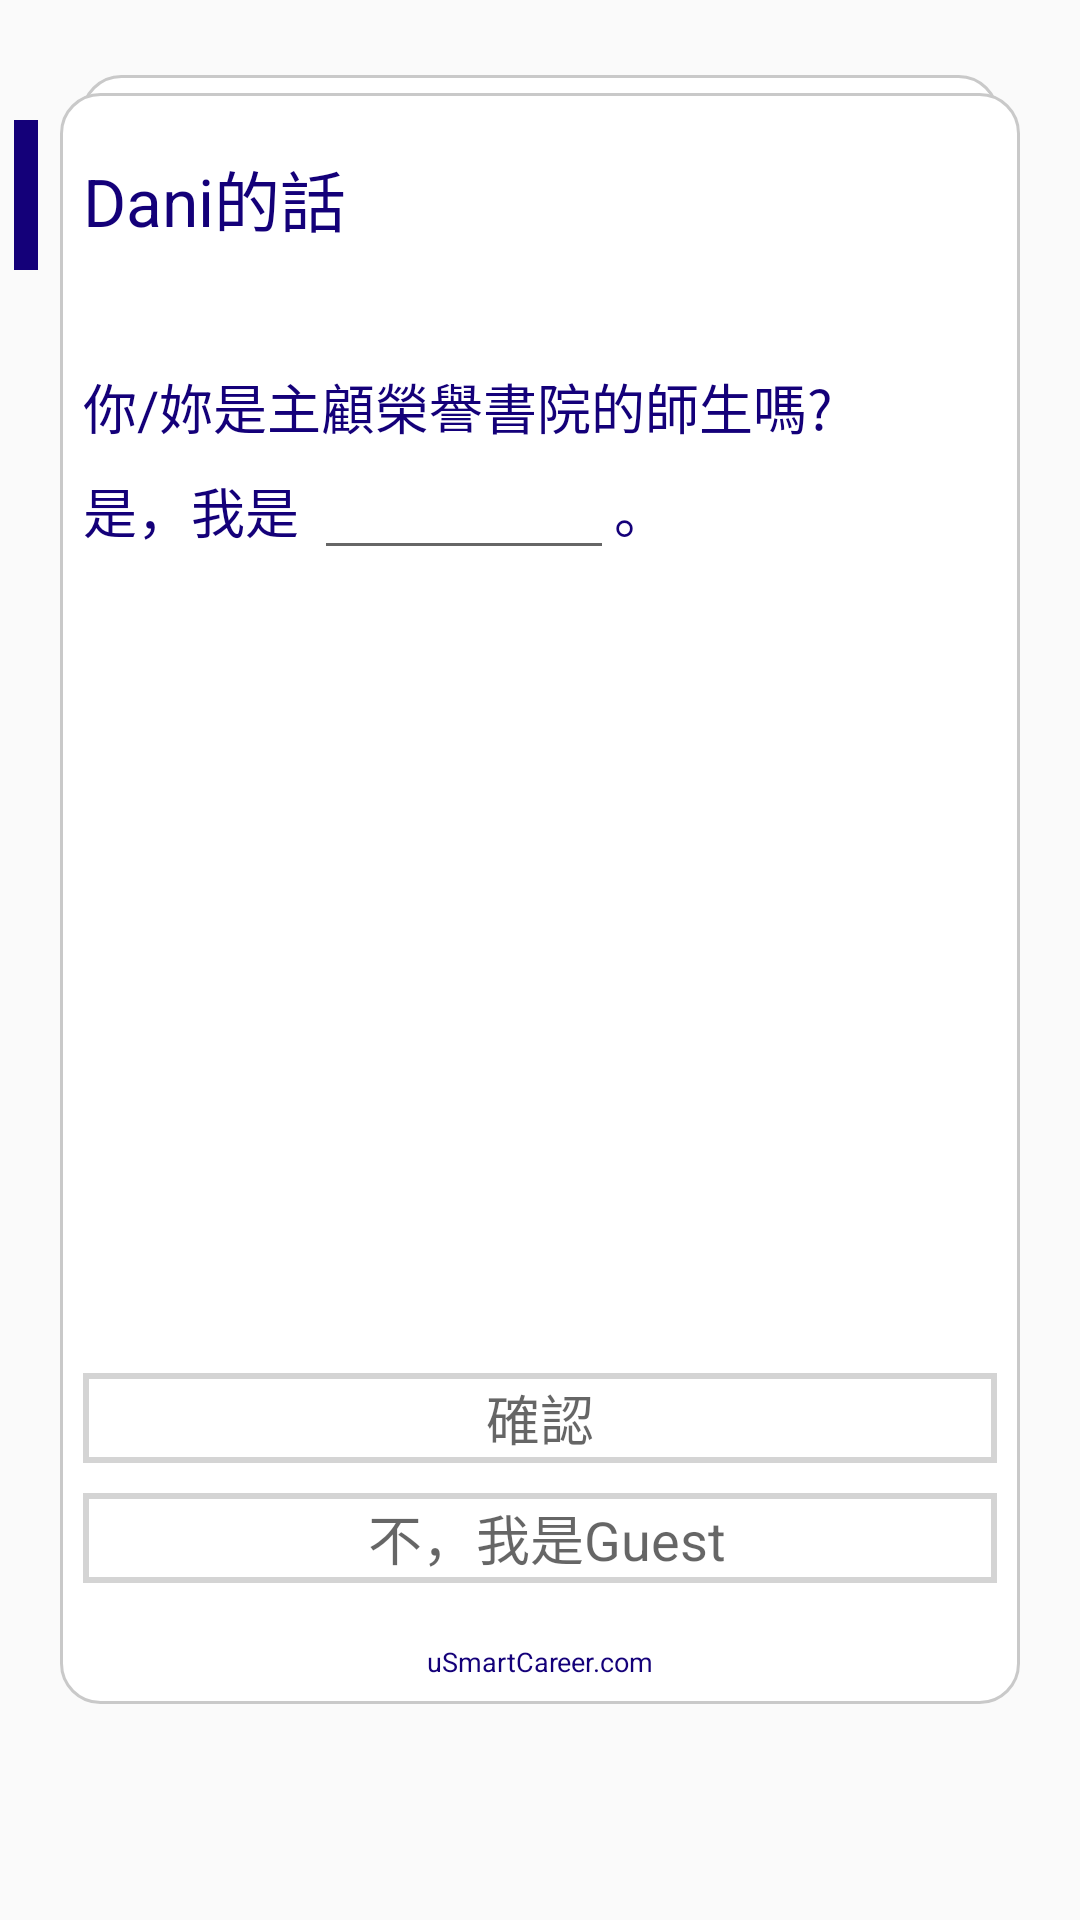

Layout XML and referenced resources for this Android screen:
<!-- AndroidManifest.xml: application theme AppTheme -->
<!-- res/layout/fragment_special_card_back.xml -->
<?xml version="1.0" encoding="utf-8"?>

<RelativeLayout
    xmlns:android="http://schemas.android.com/apk/res/android"
    xmlns:tools="http://schemas.android.com/tools" android:layout_width="match_parent"
    android:id="@+id/RelativeLayout1"
    android:layout_height="match_parent"
    android:paddingLeft="@dimen/activity_horizontal_margin"
    android:paddingRight="@dimen/activity_horizontal_margin"
    android:paddingTop="@dimen/activity_vertical_margin"
    android:paddingBottom="@dimen/activity_vertical_margin"
    tools:context="com.usmartcareer.successstorymemorial2017.SSCardActivity"
    android:background="@drawable/back_card_bg">

    <View
        android:layout_width="8dp"
        android:layout_height="50dp"
        android:background="@drawable/back_title_rect"
        android:layout_marginTop="40dp"
        android:layout_marginLeft="5dp"
        android:layout_alignParentTop="true"
        android:layout_alignParentLeft="true" />

    <TextView
        android:layout_width="wrap_content"
        android:layout_height="wrap_content"
        android:textAppearance="?android:attr/textAppearanceLarge"
        android:text="Dani的話"
        android:textColor="@color/backfontcolor"
        android:id="@+id/textBackTitle"
        android:paddingTop="50dp"
        android:paddingLeft="28dp"
        android:paddingRight="28dp" />

    <RelativeLayout
        android:layout_width="match_parent"
        android:layout_height="match_parent"
        android:orientation="vertical"
        android:layout_marginLeft="28dp"
        android:layout_marginRight="28dp"
        android:layout_marginTop="10dp"
        android:layout_below="@+id/textBackTitle"
        android:layout_above="@+id/textCompanyTitle">
        <TextView
            android:layout_width="wrap_content"
            android:layout_height="wrap_content"
            android:textAppearance="?android:attr/textAppearanceMedium"
            android:layout_marginTop="30dp"
            android:text="你/妳是主顧榮譽書院的師生嗎?"
            android:textColor="@color/backfontcolor"
            android:id="@+id/textBackQuestion" />
        <LinearLayout
            android:layout_width="wrap_content"
            android:layout_height="wrap_content"
            android:orientation="horizontal"
            android:layout_below="@+id/textBackQuestion">
            <TextView
                android:layout_width="wrap_content"
                android:layout_height="wrap_content"
                android:textAppearance="?android:attr/textAppearanceMedium"
                android:text="是，我是"
                android:textColor="@color/backfontcolor"/>
            <EditText
                android:layout_width="wrap_content"
                android:layout_height="wrap_content"
                android:layout_marginLeft="5dp"
                android:textAppearance="?android:attr/textAppearanceMedium"
                android:minWidth="100dp"
                android:singleLine="true"
                android:id="@+id/nameText"/>
            <TextView
                android:layout_width="wrap_content"
                android:layout_height="wrap_content"
                android:textAppearance="?android:attr/textAppearanceMedium"
                android:text="。"
                android:textColor="@color/backfontcolor"/>
        </LinearLayout>
        <Button
            android:layout_width="match_parent"
            android:layout_height="30dp"
            android:textAppearance="?android:attr/textAppearanceMedium"
            android:text=" 不，我是Guest"
            android:id="@+id/buttonGuest"
            android:background="@drawable/button_background"
            android:layout_centerHorizontal="true"
            android:layout_alignParentBottom="true"
            android:layout_marginBottom="20dp" />
        <Button
            android:layout_width="match_parent"
            android:layout_height="30dp"
            android:textAppearance="?android:attr/textAppearanceMedium"
            android:text="確認"
            android:id="@+id/buttonConfirm"
            android:background="@drawable/button_background"
            android:layout_centerHorizontal="true"
            android:layout_marginBottom="10dp"
            android:layout_above="@+id/buttonGuest" />
    </RelativeLayout>


    <TextView
        android:layout_width="wrap_content"
        android:layout_height="wrap_content"
        android:text="@string/company_title"
        android:id="@+id/textCompanyTitle"
        android:textColor="@color/backfontcolor"
        android:layout_centerHorizontal="true"
        android:layout_alignParentBottom="true"
        android:layout_marginBottom="80dp"
        android:textSize="9dp" />

</RelativeLayout>
<!-- resources referenced by this layout -->
<resources>
  <color name="backfontcolor">#140079</color>
  <!-- drawable back_card_bg (drawable) -->
  <?xml version="1.0" encoding="utf-8"?>
  
  <layer-list xmlns:android="http://schemas.android.com/apk/res/android" >
  
      <item
          android:bottom="72dp"
          android:left="27dp"
          android:right="27dp"
          android:top="25dp">
          <shape android:shape="rectangle" >
              <corners android:radius="13dp" />
              <stroke
                  android:width="1dp"
                  android:color="@color/card_stroke"/>
              <solid android:color="@color/back_card_sub_fill" />
          </shape>
      </item>
      <item
          android:bottom="72dp"
          android:left="20dp"
          android:right="20dp"
          android:top="31dp">
          <shape android:shape="rectangle">
              <corners android:radius="13dp" />
              <stroke
                  android:width="1dp"
                  android:color="@color/card_stroke"/>
              <solid android:color="@color/back_card_fill" />
          </shape>
      </item>
  
  
  </layer-list>
  <!-- drawable back_title_rect (drawable) -->
  <?xml version="1.0" encoding="utf-8"?>
  
  <selector xmlns:android="http://schemas.android.com/apk/res/android">
      <item>
          <shape android:shape="rectangle">
              <solid android:color="@color/front_card_fill" />
          </shape>
      </item>
  </selector>
  <!-- drawable button_background (drawable) -->
  <?xml version="1.0" encoding="utf-8"?>
  
  <shape xmlns:android="http://schemas.android.com/apk/res/android" >
  
      <stroke android:width="2dp"
          android:color="#80aaaaaa" />
  
      
  
      <solid
          android:color = "#90ffffff"/>
  </shape>
  <string name="company_title">uSmartCareer.com</string>
  <style name="AppTheme" parent="Theme.AppCompat.Light.DarkActionBar">
          
          <item name="colorPrimary">@color/colorPrimary</item>
          <item name="colorPrimaryDark">@color/colorPrimaryDark</item>
          <item name="colorAccent">@color/colorAccent</item>
      </style>
  <color name="card_stroke">#c9c9c9</color>
  <color name="back_card_sub_fill">@color/backbgcolor</color>
  <color name="back_card_fill">@color/backbgcolor</color>
  <color name="front_card_fill">@color/frontbgcolor</color>
  <color name="colorPrimary">#3F51B5</color>
  <color name="colorPrimaryDark">#303F9F</color>
  <color name="colorAccent">#3F51B5</color>
  <color name="backbgcolor">#ffffff</color>
  <color name="frontbgcolor">#140079</color>
</resources>
